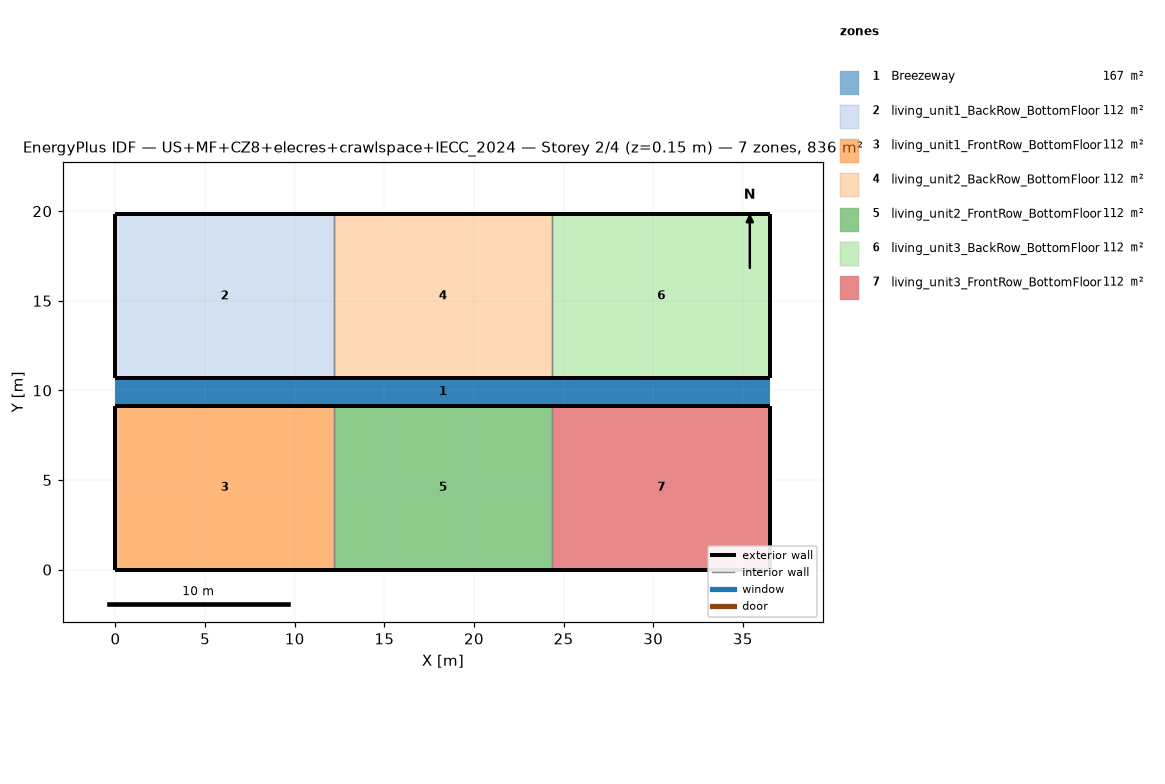
=== STOREY PLAN SPEC (per zone: floor XY polygon, exterior-wall plan segments, windows/doors) ===
zone 1: Breezeway  (167.0 m²)
  floor: (36.54, 9.16) (0.00, 9.16) (0.00, 10.68) (36.54, 10.68)
  floor: (36.54, 9.16) (0.00, 9.16) (0.00, 10.68) (36.54, 10.68)
  floor: (36.54, 9.16) (0.00, 9.16) (0.00, 10.68) (36.54, 10.68)
zone 2: living_unit1_BackRow_BottomFloor  (111.5 m²)
  floor: (12.18, 10.68) (0.00, 10.68) (0.00, 19.84) (12.18, 19.84)
  exterior wall: (0.00, 10.68) – (12.18, 10.68)  [12.2 m]
  exterior wall: (12.18, 19.84) – (0.00, 19.84)  [12.2 m]
  exterior wall: (0.00, 19.84) – (0.00, 10.68)  [9.2 m]
  interior walls: 1
zone 3: living_unit1_FrontRow_BottomFloor  (111.5 m²)
  floor: (12.18, 0.00) (0.00, 0.00) (0.00, 9.16) (12.18, 9.16)
  exterior wall: (0.00, 0.00) – (12.18, 0.00)  [12.2 m]
  exterior wall: (12.18, 9.16) – (0.00, 9.16)  [12.2 m]
  exterior wall: (0.00, 9.16) – (0.00, 0.00)  [9.2 m]
  interior walls: 1
zone 4: living_unit2_BackRow_BottomFloor  (111.5 m²)
  floor: (24.36, 10.68) (12.18, 10.68) (12.18, 19.84) (24.36, 19.84)
  exterior wall: (12.18, 10.68) – (24.36, 10.68)  [12.2 m]
  exterior wall: (24.36, 19.84) – (12.18, 19.84)  [12.2 m]
  interior walls: 2
zone 5: living_unit2_FrontRow_BottomFloor  (111.5 m²)
  floor: (24.36, 0.00) (12.18, 0.00) (12.18, 9.16) (24.36, 9.16)
  exterior wall: (12.18, 0.00) – (24.36, 0.00)  [12.2 m]
  exterior wall: (24.36, 9.16) – (12.18, 9.16)  [12.2 m]
  interior walls: 2
zone 6: living_unit3_BackRow_BottomFloor  (111.5 m²)
  floor: (36.54, 10.68) (24.36, 10.68) (24.36, 19.84) (36.54, 19.84)
  exterior wall: (24.36, 10.68) – (36.54, 10.68)  [12.2 m]
  exterior wall: (36.54, 10.68) – (36.54, 19.84)  [9.2 m]
  exterior wall: (36.54, 19.84) – (24.36, 19.84)  [12.2 m]
  interior walls: 1
zone 7: living_unit3_FrontRow_BottomFloor  (111.5 m²)
  floor: (36.54, 0.00) (24.36, 0.00) (24.36, 9.16) (36.54, 9.16)
  exterior wall: (24.36, 0.00) – (36.54, 0.00)  [12.2 m]
  exterior wall: (36.54, 0.00) – (36.54, 9.16)  [9.2 m]
  exterior wall: (36.54, 9.16) – (24.36, 9.16)  [12.2 m]
  interior walls: 1

=== DERIVED (storey summary) ===
Building: US+MF+CZ8+elecres+crawlspace+IECC_2024
Storey: 2 of 4  (floor level z = 0.15 m)
Storey gross floor area: 836.2 m²
Zones on this storey: 7
  - Breezeway: floor 167.0 m²
  - living_unit1_BackRow_BottomFloor: floor 111.5 m²; exterior wall 33.5 m (86.9 m²); WWR 0.0%
  - living_unit1_FrontRow_BottomFloor: floor 111.5 m²; exterior wall 33.5 m (86.9 m²); WWR 0.0%
  - living_unit2_BackRow_BottomFloor: floor 111.5 m²; exterior wall 24.4 m (63.1 m²); WWR 0.0%
  - living_unit2_FrontRow_BottomFloor: floor 111.5 m²; exterior wall 24.4 m (63.1 m²); WWR 0.0%
  - living_unit3_BackRow_BottomFloor: floor 111.5 m²; exterior wall 33.5 m (86.9 m²); WWR 0.0%
  - living_unit3_FrontRow_BottomFloor: floor 111.5 m²; exterior wall 33.5 m (86.9 m²); WWR 0.0%
Zone adjacency (shared interzone walls):
  - living_unit1_BackRow_BottomFloor ↔ living_unit2_BackRow_BottomFloor
  - living_unit1_FrontRow_BottomFloor ↔ living_unit2_FrontRow_BottomFloor
  - living_unit2_BackRow_BottomFloor ↔ living_unit3_BackRow_BottomFloor
  - living_unit2_FrontRow_BottomFloor ↔ living_unit3_FrontRow_BottomFloor